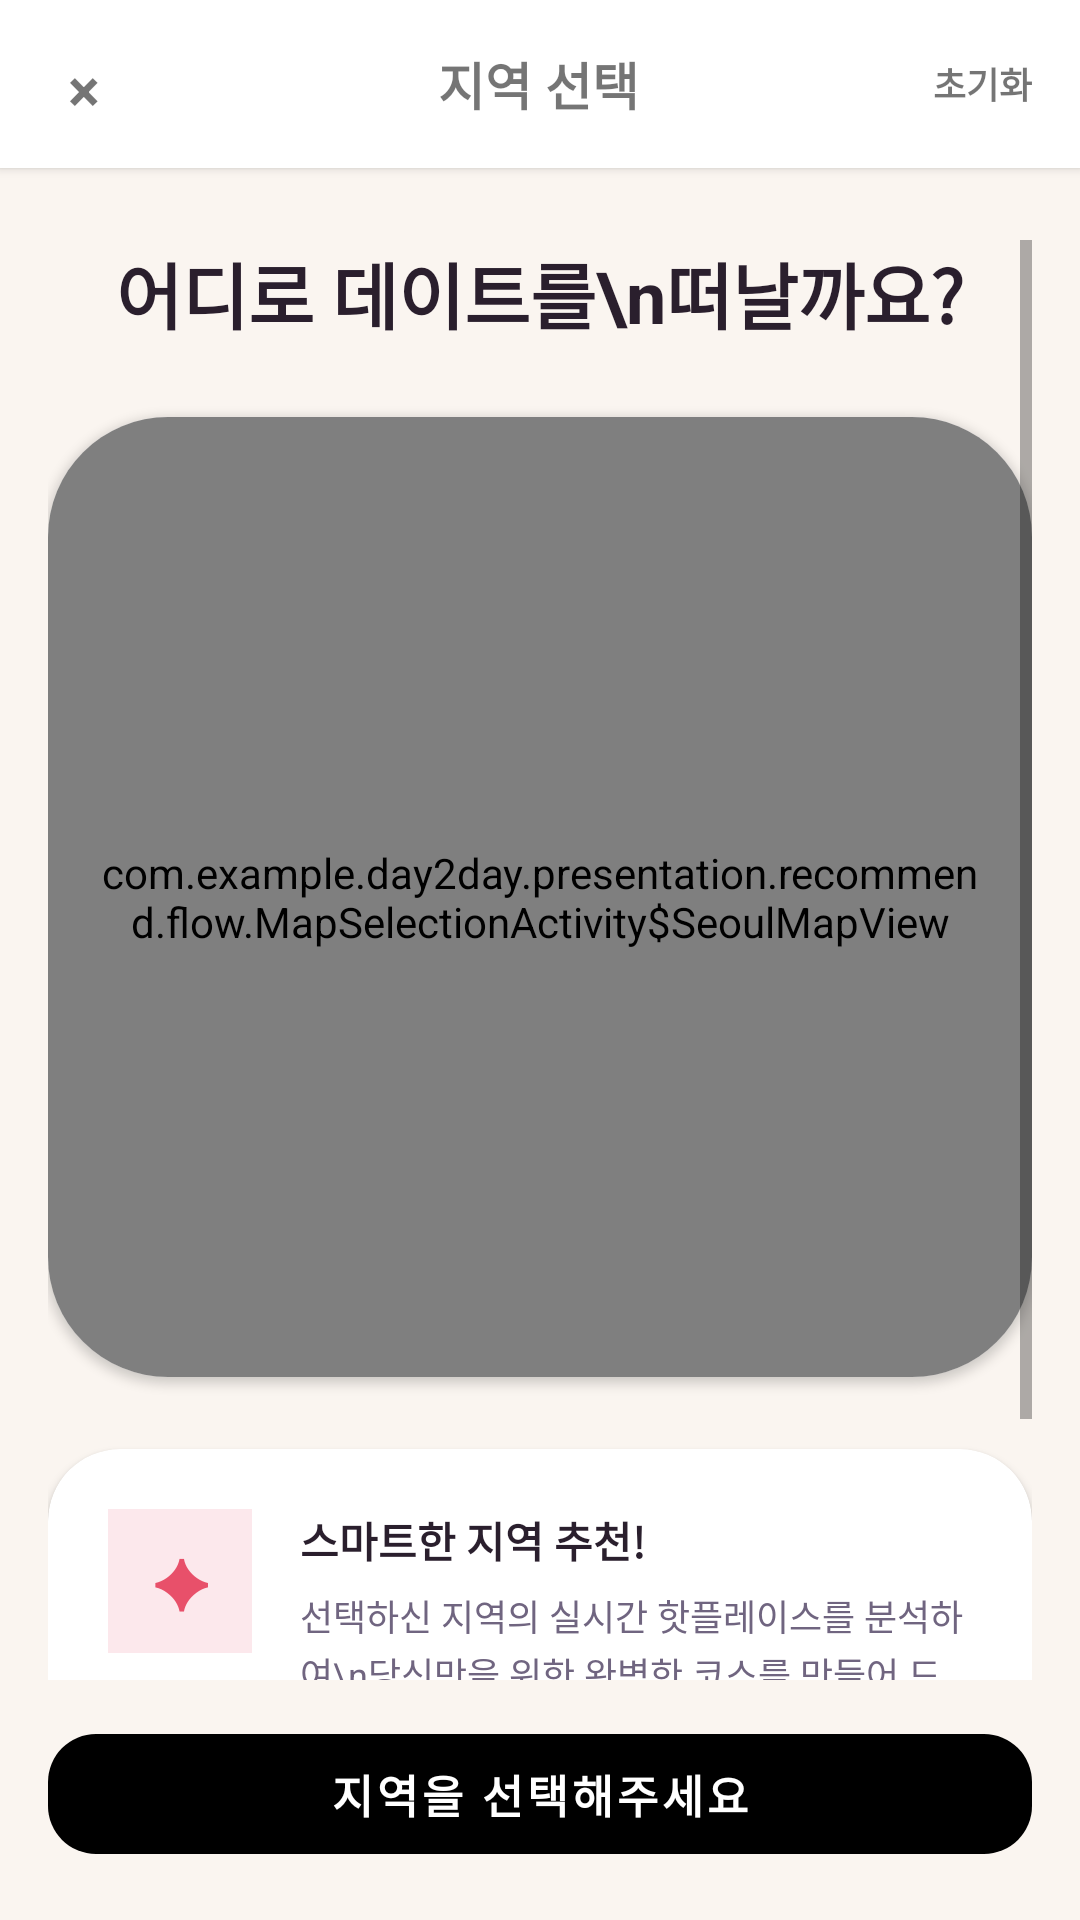

Layout XML and referenced resources for this Android screen:
<!-- AndroidManifest.xml: activity theme Theme.Day2day.NoActionBar -->
<!-- res/layout/activity_map_selection.xml -->
<?xml version="1.0" encoding="utf-8"?>
<androidx.constraintlayout.widget.ConstraintLayout xmlns:android="http://schemas.android.com/apk/res/android"
    xmlns:app="http://schemas.android.com/apk/res-auto"
    android:id="@+id/root"
    android:layout_width="match_parent"
    android:layout_height="match_parent"
    android:background="#FFFAF5F0"
    android:fitsSystemWindows="true">

    <LinearLayout
        android:id="@+id/toolbar"
        android:layout_width="0dp"
        android:layout_height="56dp"
        android:background="@android:color/white"
        android:elevation="2dp"
        android:gravity="center_vertical"
        android:orientation="horizontal"
        android:paddingStart="16dp"
        android:paddingEnd="16dp"
        app:layout_constraintEnd_toEndOf="parent"
        app:layout_constraintStart_toStartOf="parent"
        app:layout_constraintTop_toTopOf="parent">

        <TextView
            android:id="@+id/tv_back"
            android:layout_width="24dp"
            android:layout_height="24dp"
            android:gravity="center"
            android:text="×"
            android:textColor="@color/text_dark"
            android:textSize="20sp"
            android:textStyle="bold" />

        <TextView
            android:id="@+id/tv_toolbar_title"
            android:layout_width="0dp"
            android:layout_height="wrap_content"
            android:layout_marginStart="8dp"
            android:layout_weight="1"
            android:gravity="center"
            android:text="지역 선택"
            android:textColor="@color/rose"
            android:textSize="17sp"
            android:textStyle="bold" />

        <TextView
            android:id="@+id/tv_reset"
            android:layout_width="wrap_content"
            android:layout_height="wrap_content"
            android:text="초기화"
            android:textColor="@color/text_medium"
            android:textSize="12sp"
            android:textStyle="bold" />

        <TextView
            android:id="@+id/tv_close"
            android:layout_width="0dp"
            android:layout_height="0dp"
            android:text="×"
            android:visibility="gone" />
    </LinearLayout>

    <ScrollView
        android:id="@+id/scroll"
        android:layout_width="0dp"
        android:layout_height="0dp"
        android:clipToPadding="false"
        android:fillViewport="true"
        android:paddingStart="16dp"
        android:paddingTop="24dp"
        android:paddingEnd="16dp"
        android:paddingBottom="24dp"
        app:layout_constraintBottom_toTopOf="@id/bottom_bar"
        app:layout_constraintEnd_toEndOf="parent"
        app:layout_constraintStart_toStartOf="parent"
        app:layout_constraintTop_toBottomOf="@id/toolbar">

        <LinearLayout
            android:layout_width="match_parent"
            android:layout_height="wrap_content"
            android:orientation="vertical">

            <TextView
                android:id="@+id/tv_title"
                android:layout_width="match_parent"
                android:layout_height="wrap_content"
                android:gravity="center"
                android:lineSpacingExtra="4dp"
                android:text="어디로 데이트를\n떠날까요?"
                android:textColor="#FF2A1F2D"
                android:textSize="24sp"
                android:textStyle="bold" />

            <Space
                android:layout_width="match_parent"
                android:layout_height="24dp" />

            
            <androidx.cardview.widget.CardView
                android:id="@+id/card_map"
                android:layout_width="match_parent"
                android:layout_height="320dp"
                android:layout_marginBottom="16dp"
                app:cardBackgroundColor="@android:color/white"
                app:cardCornerRadius="40dp"
                app:cardElevation="2dp">

                <view
                    android:id="@+id/seoul_map"
                    class="com.example.day2day.presentation.recommend.flow.MapSelectionActivity$SeoulMapView"
                    android:layout_width="match_parent"
                    android:layout_height="match_parent"
                    android:padding="16dp" />
            </androidx.cardview.widget.CardView>

            <androidx.cardview.widget.CardView
                android:id="@+id/card_info"
                android:layout_width="match_parent"
                android:layout_height="wrap_content"
                android:layout_marginTop="8dp"
                app:cardBackgroundColor="@android:color/white"
                app:cardCornerRadius="24dp"
                app:cardElevation="2dp">

                <LinearLayout
                    android:layout_width="match_parent"
                    android:layout_height="wrap_content"
                    android:orientation="horizontal"
                    android:padding="20dp">

                    <FrameLayout
                        android:layout_width="48dp"
                        android:layout_height="48dp"
                        android:background="#FFFCE8EC">

                        <TextView
                            android:layout_width="match_parent"
                            android:layout_height="match_parent"
                            android:gravity="center"
                            android:text="✦"
                            android:textColor="#FFE8506A"
                            android:textSize="22sp"
                            android:textStyle="bold" />
                    </FrameLayout>

                    <LinearLayout
                        android:layout_width="0dp"
                        android:layout_height="wrap_content"
                        android:layout_marginStart="16dp"
                        android:layout_weight="1"
                        android:orientation="vertical">

                        <TextView
                            android:id="@+id/tv_info_title"
                            android:layout_width="wrap_content"
                            android:layout_height="wrap_content"
                            android:text="스마트한 지역 추천!"
                            android:textColor="#FF2A1F2D"
                            android:textSize="14sp"
                            android:textStyle="bold" />

                        <TextView
                            android:id="@+id/tv_info_body"
                            android:layout_width="wrap_content"
                            android:layout_height="wrap_content"
                            android:layout_marginTop="6dp"
                            android:lineSpacingExtra="2dp"
                            android:text="선택하신 지역의 실시간 핫플레이스를 분석하여\n당신만을 위한 완벽한 코스를 만들어 드립니다."
                            android:textColor="#FF706580"
                            android:textSize="12sp" />
                    </LinearLayout>
                </LinearLayout>
            </androidx.cardview.widget.CardView>

            <LinearLayout
                android:layout_width="match_parent"
                android:layout_height="wrap_content"
                android:layout_marginTop="16dp"
                android:gravity="center"
                android:orientation="horizontal">

                <TextView
                    android:layout_width="wrap_content"
                    android:layout_height="wrap_content"
                    android:text="현재 선택: "
                    android:textColor="#FFB09AB8"
                    android:textSize="13sp" />

                <TextView
                    android:id="@+id/tv_selected_name"
                    android:layout_width="wrap_content"
                    android:layout_height="wrap_content"
                    android:text="-"
                    android:textColor="#FFE8506A"
                    android:textSize="13sp"
                    android:textStyle="bold" />
            </LinearLayout>

        </LinearLayout>
    </ScrollView>

    <LinearLayout
        android:id="@+id/bottom_bar"
        android:layout_width="0dp"
        android:layout_height="wrap_content"
        android:background="#FFFAF5F0"
        android:paddingStart="16dp"
        android:paddingTop="12dp"
        android:paddingEnd="16dp"
        android:paddingBottom="16dp"
        app:layout_constraintBottom_toBottomOf="parent"
        app:layout_constraintEnd_toEndOf="parent"
        app:layout_constraintStart_toStartOf="parent">

        <com.google.android.material.button.MaterialButton
            android:id="@+id/btn_map_selection_confirm"
            android:layout_width="match_parent"
            android:layout_height="52dp"
            app:backgroundTint="@color/rose"
            android:enabled="false"
            android:text="지역을 선택해주세요"
            android:textColor="@android:color/white"
            android:textSize="15sp"
            android:textStyle="bold"
            app:cornerRadius="16dp" />
    </LinearLayout>

</androidx.constraintlayout.widget.ConstraintLayout>
<!-- resources referenced by this layout -->
<resources>
  <style name="Theme.Day2day.NoActionBar" parent="Theme.MaterialComponents.DayNight.NoActionBar">
          <item name="colorPrimary">@color/pink_primary</item>
          <item name="colorPrimaryVariant">@color/pink_dark</item>
          <item name="colorOnPrimary">@color/white</item>
          <item name="android:statusBarColor">?attr/colorPrimaryVariant</item>
          <item name="android:windowAnimationStyle">@style/AnimationDay2dayNoAnimation</item>
      </style>
  <color name="pink_primary">#FFFFB6D9</color>
  <color name="pink_dark">#FFFF99CC</color>
  <color name="white">#FFFFFFFF</color>
  <style name="AnimationDay2dayNoAnimation">
          <item name="android:activityOpenEnterAnimation">@anim/no_animation</item>
          <item name="android:activityOpenExitAnimation">@anim/no_animation</item>
          <item name="android:activityCloseEnterAnimation">@anim/no_animation</item>
          <item name="android:activityCloseExitAnimation">@anim/no_animation</item>
      </style>
</resources>
